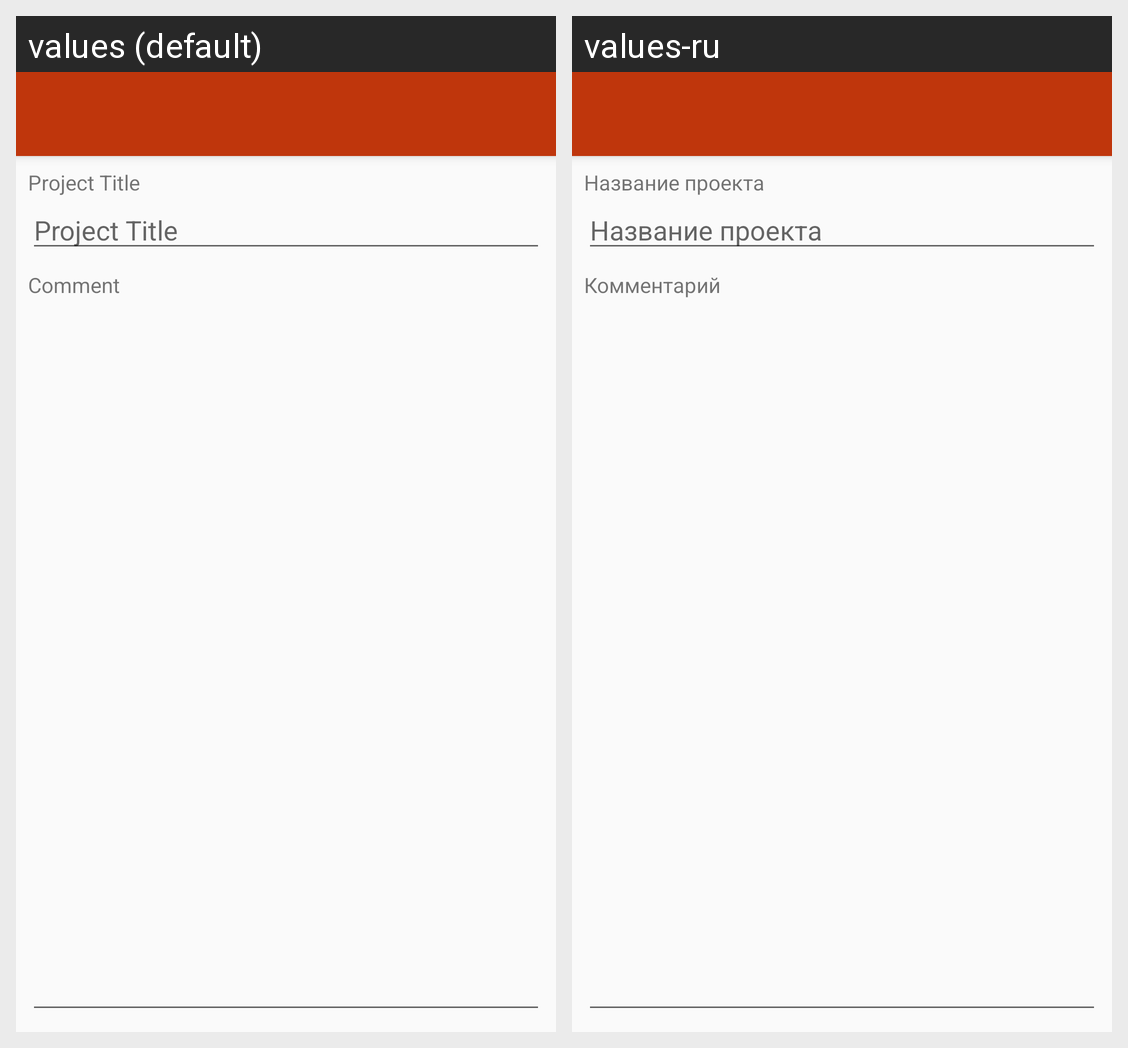

Strings drawn on this Android screen and how each of the app's shown locales translates them:
Android screen res/layout/activity_add_project.xml rendered under 2 locales, left to right: values (default), values-ru. Device: Nexus 5 (rendered at 1080×1920; each locale shown at half size, 540×960, under a caption strip naming it); theme AppTheme.
Strings drawn on this screen, with the default value and each locale's value (text and hints the layout hard-codes, and strings that could not be matched under every locale, appear in the picture but are not listed):

project_title
  values: Project Title
  values-ru: Название проекта

comment
  values: Comment
  values-ru: Комментарий
